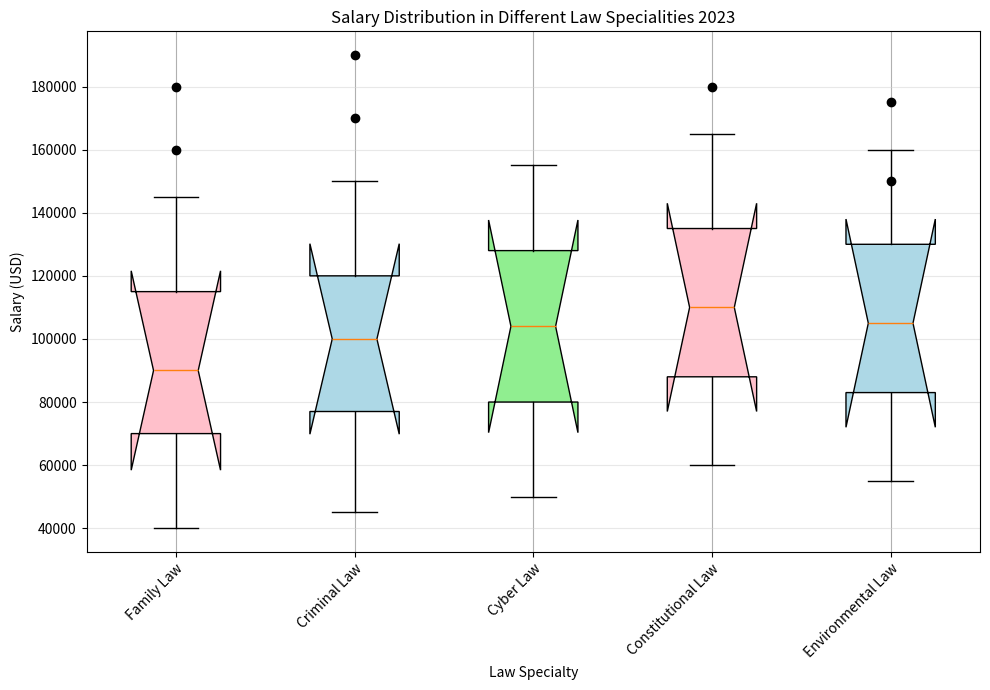

Reproduce this figure in Python. (Note: this script raises an exception after producing the figure.)
import matplotlib.pyplot as plt
import numpy as np

# restructure data
law_specialties = ["Family Law", "Criminal Law", "Cyber Law", "Constitutional Law", "Environmental Law"]
dist_data = [
    [40000, 70000, 90000, 115000, 145000], 
    [45000, 77000, 100000, 120000, 150000],
    [50000, 80000, 104000, 128000, 155000],
    [60000, 88000, 110000, 135000, 165000],
    [55000, 83000, 105000, 130000, 160000]
]
outliers = [[160000, 180000], [170000, 190000], [], [180000], [150000, 175000]]

# box plot 
fig = plt.figure(figsize=(10, 7))
ax = fig.add_subplot(111)

# create box plot without outliers
bp = ax.boxplot(dist_data, notch=True, vert=True, patch_artist=True, whis=1.5, showfliers=False)

colors = ['pink', 'lightblue', 'lightgreen', 'pink', 'lightblue']
for patch, color in zip(bp['boxes'], colors):
    patch.set_facecolor(color)

# plot outliers
for i, outlier in enumerate(outliers):
    if outlier:
        ax.plot([i + 1] * len(outlier), outlier, "ko")

ax.set_xticklabels(law_specialties, rotation=45, ha="right", rotation_mode="anchor")
ax.set_xlabel('Law Specialty')
ax.set_ylabel('Salary (USD)')
ax.grid(True)
ax.yaxis.grid(True, linestyle='-', which='major', color='lightgrey', alpha=0.5)
ax.set_title('Salary Distribution in Different Law Specialities 2023')

# save plot
plt.tight_layout()
plt.savefig('/cpfs01/user/yehancheng/workspace/datasets/SimChartV2/demo/box/png/193_202312310058.png')
plt.close()
